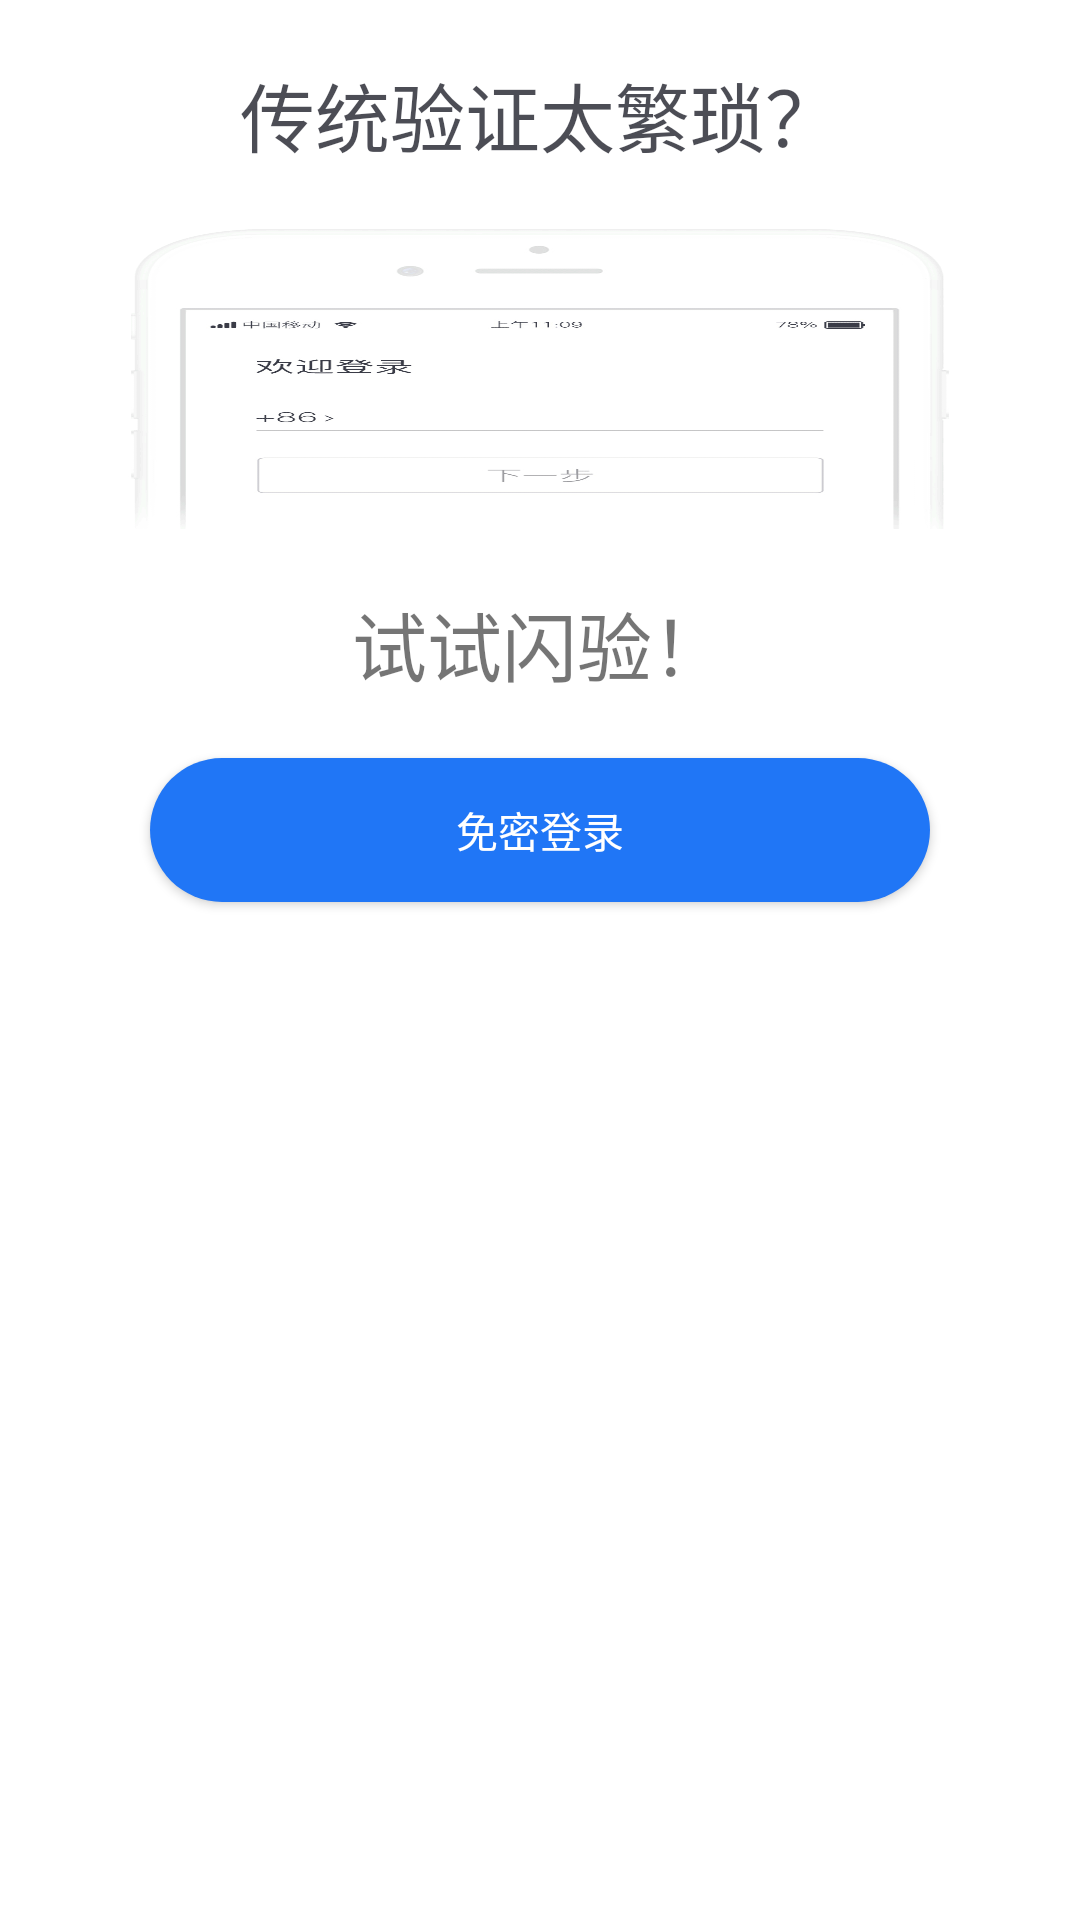

Produce the Android XML layout that renders to this screen, including the resource entries it uses.
<!-- AndroidManifest.xml: application theme AppTheme -->
<!-- res/layout/activity_start_land.xml -->
<?xml version="1.0" encoding="utf-8"?>

<LinearLayout xmlns:android="http://schemas.android.com/apk/res/android"
    xmlns:tools="http://schemas.android.com/tools"
    android:layout_width="match_parent"
    android:layout_height="match_parent"
    android:orientation="vertical"
    android:background="#ffffff"
    android:gravity="center_horizontal"
    tools:context=".view.StartActivity">

    <TextView
        android:layout_width="wrap_content"
        android:layout_height="wrap_content"
        android:text="传统验证太繁琐？"
        android:textSize="25sp"
        android:textColor="#cc1f212a"
        android:layout_marginTop="20dp"/>

    <ImageView
        android:id="@+id/iv_flash"
        android:layout_width="wrap_content"
        android:layout_height="100dp"
        android:background="@mipmap/gif"
        android:layout_marginTop="20dp"/>

    <TextView
        android:layout_width="wrap_content"
        android:layout_height="wrap_content"
        android:text="试试闪验！"
        android:textSize="25sp"
        android:layout_marginTop="20dp"/>

    <Button
        android:id="@+id/button01"
        android:onClick="doClick"
        android:layout_width="match_parent"
        android:layout_height="wrap_content"
        android:layout_marginLeft="50dp"
        android:layout_marginRight="50dp"
        android:layout_marginTop="20dp"
        android:background="@drawable/authentication_button"
        android:text="免密登录"
        android:textColor="#ffffff"
        tools:ignore="OnClick" />
    
        
        
        
        
        

</LinearLayout>
<!-- resources referenced by this layout -->
<resources>
  <!-- drawable authentication_button (drawable) -->
  <?xml version="1.0" encoding="utf-8"?>
  
  <selector xmlns:android="http://schemas.android.com/apk/res/android">
      <item android:state_pressed="false">
          <shape>
              <corners android:radius="25dp"/>
              <solid android:color="#2076f6"/>
          </shape>
      </item>
  
      <item android:state_pressed="true">
          <shape>
              <corners android:radius="25dp"/>
              <solid android:color="#3a68f8"/>
          </shape>
      </item>
  </selector>
  <!-- mipmap gif: gif bitmap (mipmap-xxxhdpi, 140410 bytes) -->
  <style name="AppTheme" parent="Theme.AppCompat.Light.NoActionBar">
          
          <item name="colorPrimary">@color/colorPrimary</item>
          <item name="colorAccent">@color/colorAccent</item>
          <item name="colorPrimaryDark">@color/white</item>
          <item name="android:windowLightStatusBar" tools:ignore="NewApi">true</item>
      </style>
  <color name="colorPrimary">#3F51B5</color>
  <color name="colorAccent">#FF4081</color>
  <!-- not gathered from this repository: default colours our renderer supplied (Android Studio template values) -->
  <color name="white">#FFFFFFFF</color>
</resources>
